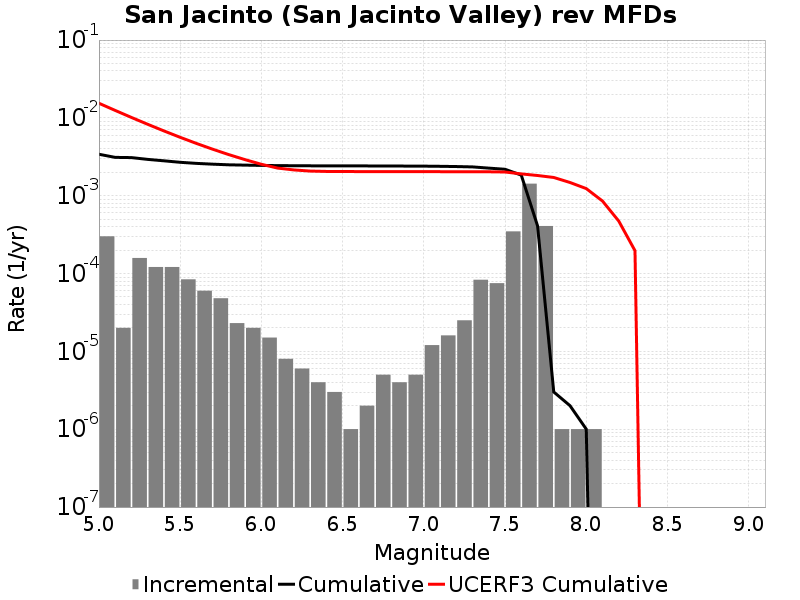

The file beside this chart, header and first rows:
Magnitude, Incremental Rate, Cumulative Rate, UCERF3 Cumulative Rate
5.05, 3.0090247E-4, 0.00341, 0.01542
5.15, 2.0060164E-5, 0.003109, 0.01247
5.25, 1.584753E-4, 0.003089, 0.01013
5.35, 1.2136399E-4, 0.002931, 0.008277
5.45, 1.2136399E-4, 0.002809, 0.006802
5.55, 8.425269E-5, 0.002688, 0.00563
5.65, 6.0180493E-5, 0.002604, 0.004699
5.75, 4.8144393E-5, 0.002544, 0.00396
5.85, 2.306919E-5, 0.002495, 0.003372
5.95, 2.0060164E-5, 0.002472, 0.002906
6.05, 1.5045123E-5, 0.002452, 0.002535
6.15, 8.024066E-6, 0.002437, 0.002265
6.25, 6.018049E-6, 0.002429, 0.002145
6.35, 4.012033E-6, 0.002423, 0.002074
6.45, 3.0090246E-6, 0.002419, 0.002051
6.55, 1.0030083E-6, 0.002416, 0.002047
6.65, 2.0060165E-6, 0.002415, 0.002043
6.75, 5.015041E-6, 0.002413, 0.002042
6.85, 4.012033E-6, 0.002408, 0.002041
6.95, 5.015041E-6, 0.002404, 0.002039
7.05, 1.2036098E-5, 0.002399, 0.002038
7.15, 1.6048132E-5, 0.002387, 0.002037
7.25, 2.5075205E-5, 0.002371, 0.002035
7.35, 8.324968E-5, 0.002346, 0.002033
7.45, 7.522562E-5, 0.002263, 0.002031
7.55, 3.4804386E-4, 0.002188, 0.002017
7.65, 0.001428, 0.00184, 0.001907
7.75, 4.0822435E-4, 4.1123337E-4, 0.001819
7.85, 1.0030083E-6, 3.0090246E-6, 0.001716
7.95, 1.0030083E-6, 2.0060165E-6, 0.001479
8.05, 1.0030083E-6, 1.0030083E-6, 0.001235
8.15, 0.0, 0.0, 8.543919E-4
8.25, 0.0, 0.0, 4.7260374E-4
8.35, 0.0, 0.0, 1.9667334E-4
8.45, 0.0, 0.0, 0.0
8.55, 0.0, 0.0, 0.0
8.65, 0.0, 0.0, 0.0
8.75, 0.0, 0.0, 0.0
8.85, 0.0, 0.0, 0.0
8.95, 0.0, 0.0, 0.0
9.05, 0.0, 0.0, 0.0
